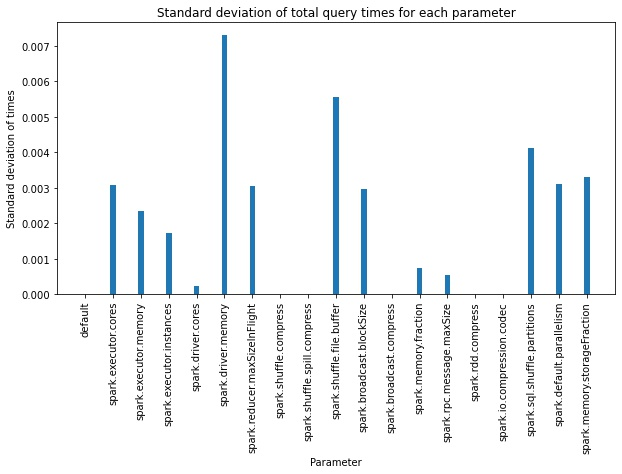

Source data for this figure (header and first rows):
, name, standard_dev_total_times
0, default, 0.0
1, spark.executor.cores, 0.003068
2, spark.executor.memory, 0.002351
3, spark.executor.instances, 0.001722
4, spark.driver.cores, 0.0002356
5, spark.driver.memory, 0.007295
6, spark.reducer.maxSizeInFlight, 0.003057
7, spark.shuffle.compress, 0.0
8, spark.shuffle.spill.compress, 0.0
9, spark.shuffle.file.buffer, 0.005561
10, spark.broadcast.blockSize, 0.00297
11, spark.broadcast.compress, 0.0
12, spark.memory.fraction, 0.0007267
13, spark.rpc.message.maxSize, 0.0005249
14, spark.rdd.compress, 0.0
15, spark.io.compression.codec, 0.0
16, spark.sql.shuffle.partitions, 0.004125
17, spark.default.parallelism, 0.003098
18, spark.memory.storageFraction, 0.003302
